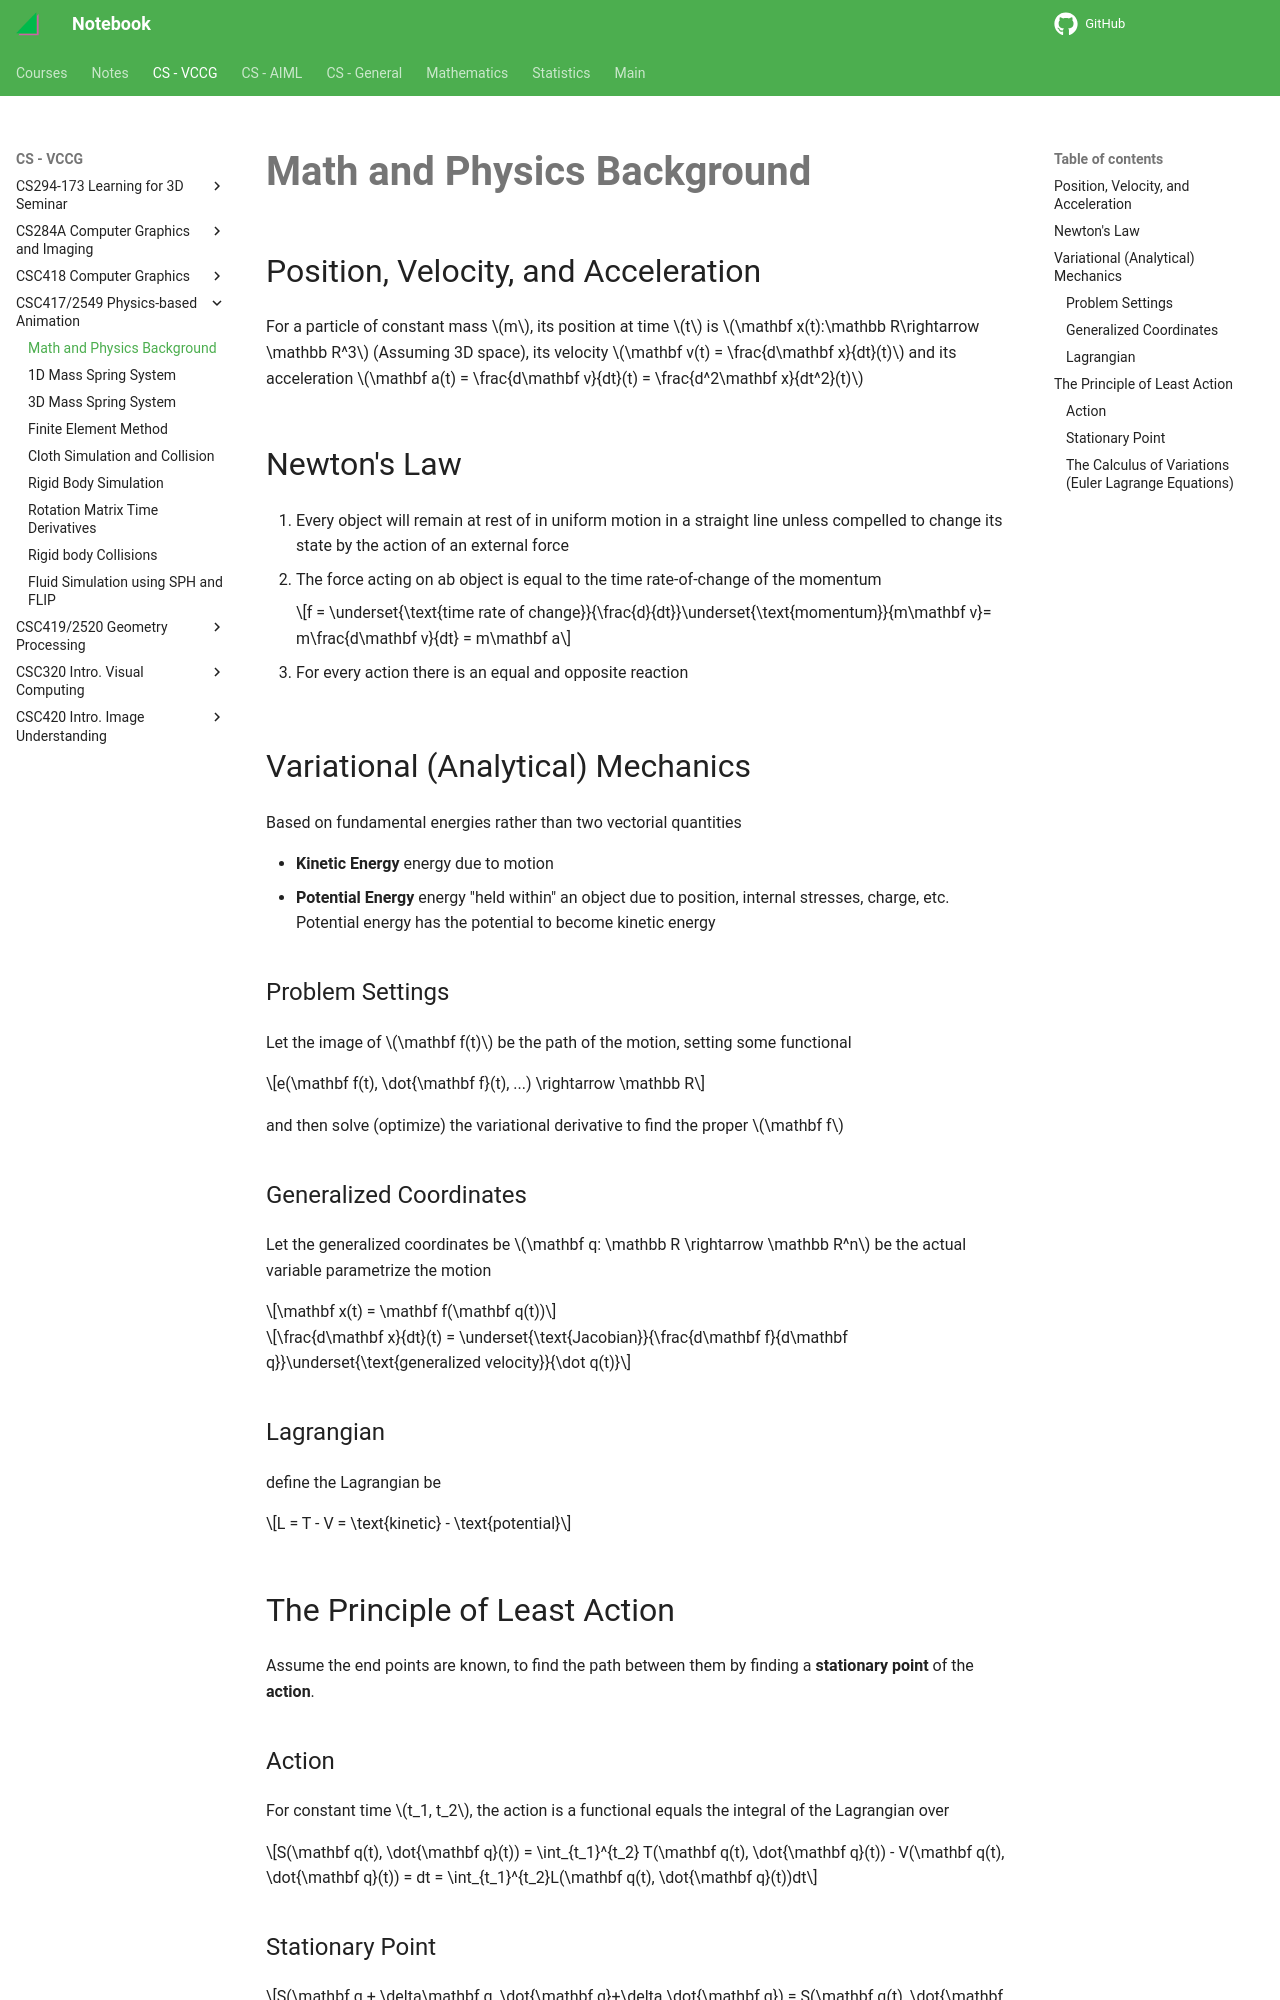

repository: haoda-li/notebook · page: vccg/csc417/introduction.html · generator: mkdocs

# Math and Physics Background

## Position, Velocity, and Acceleration
For a particle of constant mass $m$, its position at time $t$ is $\mathbf x(t):\mathbb R\rightarrow \mathbb R^3$ (Assuming 3D space), its velocity $\mathbf v(t) = \frac{d\mathbf x}{dt}(t)$ and its acceleration $\mathbf a(t) = \frac{d\mathbf v}{dt}(t) = \frac{d^2\mathbf x}{dt^2}(t)$

## Newton's Law
1. Every object will remain at rest of in uniform motion in a straight line unless compelled to change its state by the action of an external force
2. The force acting on ab object is equal to the time rate-of-change of the momentum 
   
    $$f = \underset{\text{time rate of change}}{\frac{d}{dt}}\underset{\text{momentum}}{m\mathbf v}= m\frac{d\mathbf v}{dt} = m\mathbf a$$

3. For every action there is an equal and opposite reaction


## Variational (Analytical) Mechanics
Based on fundamental energies rather than two vectorial quantities

- __Kinetic Energy__ energy due to motion
- __Potential Energy__ energy "held within" an object due to position, internal stresses, charge, etc. 
Potential energy has the potential to become kinetic energy

### Problem Settings
Let the image of $\mathbf f(t)$ be the path of the motion, setting some functional 

$$e(\mathbf f(t), \dot{\mathbf f}(t), ...) \rightarrow \mathbb R$$

and then solve (optimize) the variational derivative to find the proper $\mathbf f$

### Generalized Coordinates
Let the generalized coordinates be $\mathbf q: \mathbb R \rightarrow \mathbb R^n$ be the actual variable parametrize the motion

$$\mathbf x(t) = \mathbf f(\mathbf q(t))$$

$$\frac{d\mathbf x}{dt}(t) = \underset{\text{Jacobian}}{\frac{d\mathbf f}{d\mathbf q}}\underset{\text{generalized velocity}}{\dot q(t)}$$

### Lagrangian
define the Lagrangian be

$$L = T - V = \text{kinetic} - \text{potential}$$

## The Principle of Least Action
Assume the end points are known, to find the path between them by finding a __stationary point__ of the __action__. 

### Action
For constant time $t_1, t_2$, the action is a functional equals the integral of the Lagrangian over 

$$S(\mathbf q(t), \dot{\mathbf q}(t)) = \int_{t_1}^{t_2} T(\mathbf q(t), \dot{\mathbf q}(t)) - V(\mathbf q(t), \dot{\mathbf q}(t)) = dt = \int_{t_1}^{t_2}L(\mathbf q(t), \dot{\mathbf q}(t))dt$$

### Stationary Point

$$S(\mathbf q + \delta\mathbf q, \dot{\mathbf q}+\delta \dot{\mathbf q}) = S(\mathbf q(t), \dot{\mathbf q}(t))$$

which means that perturbation $\delta$ of the trajectory $\mathbf q$ does not change the action.
